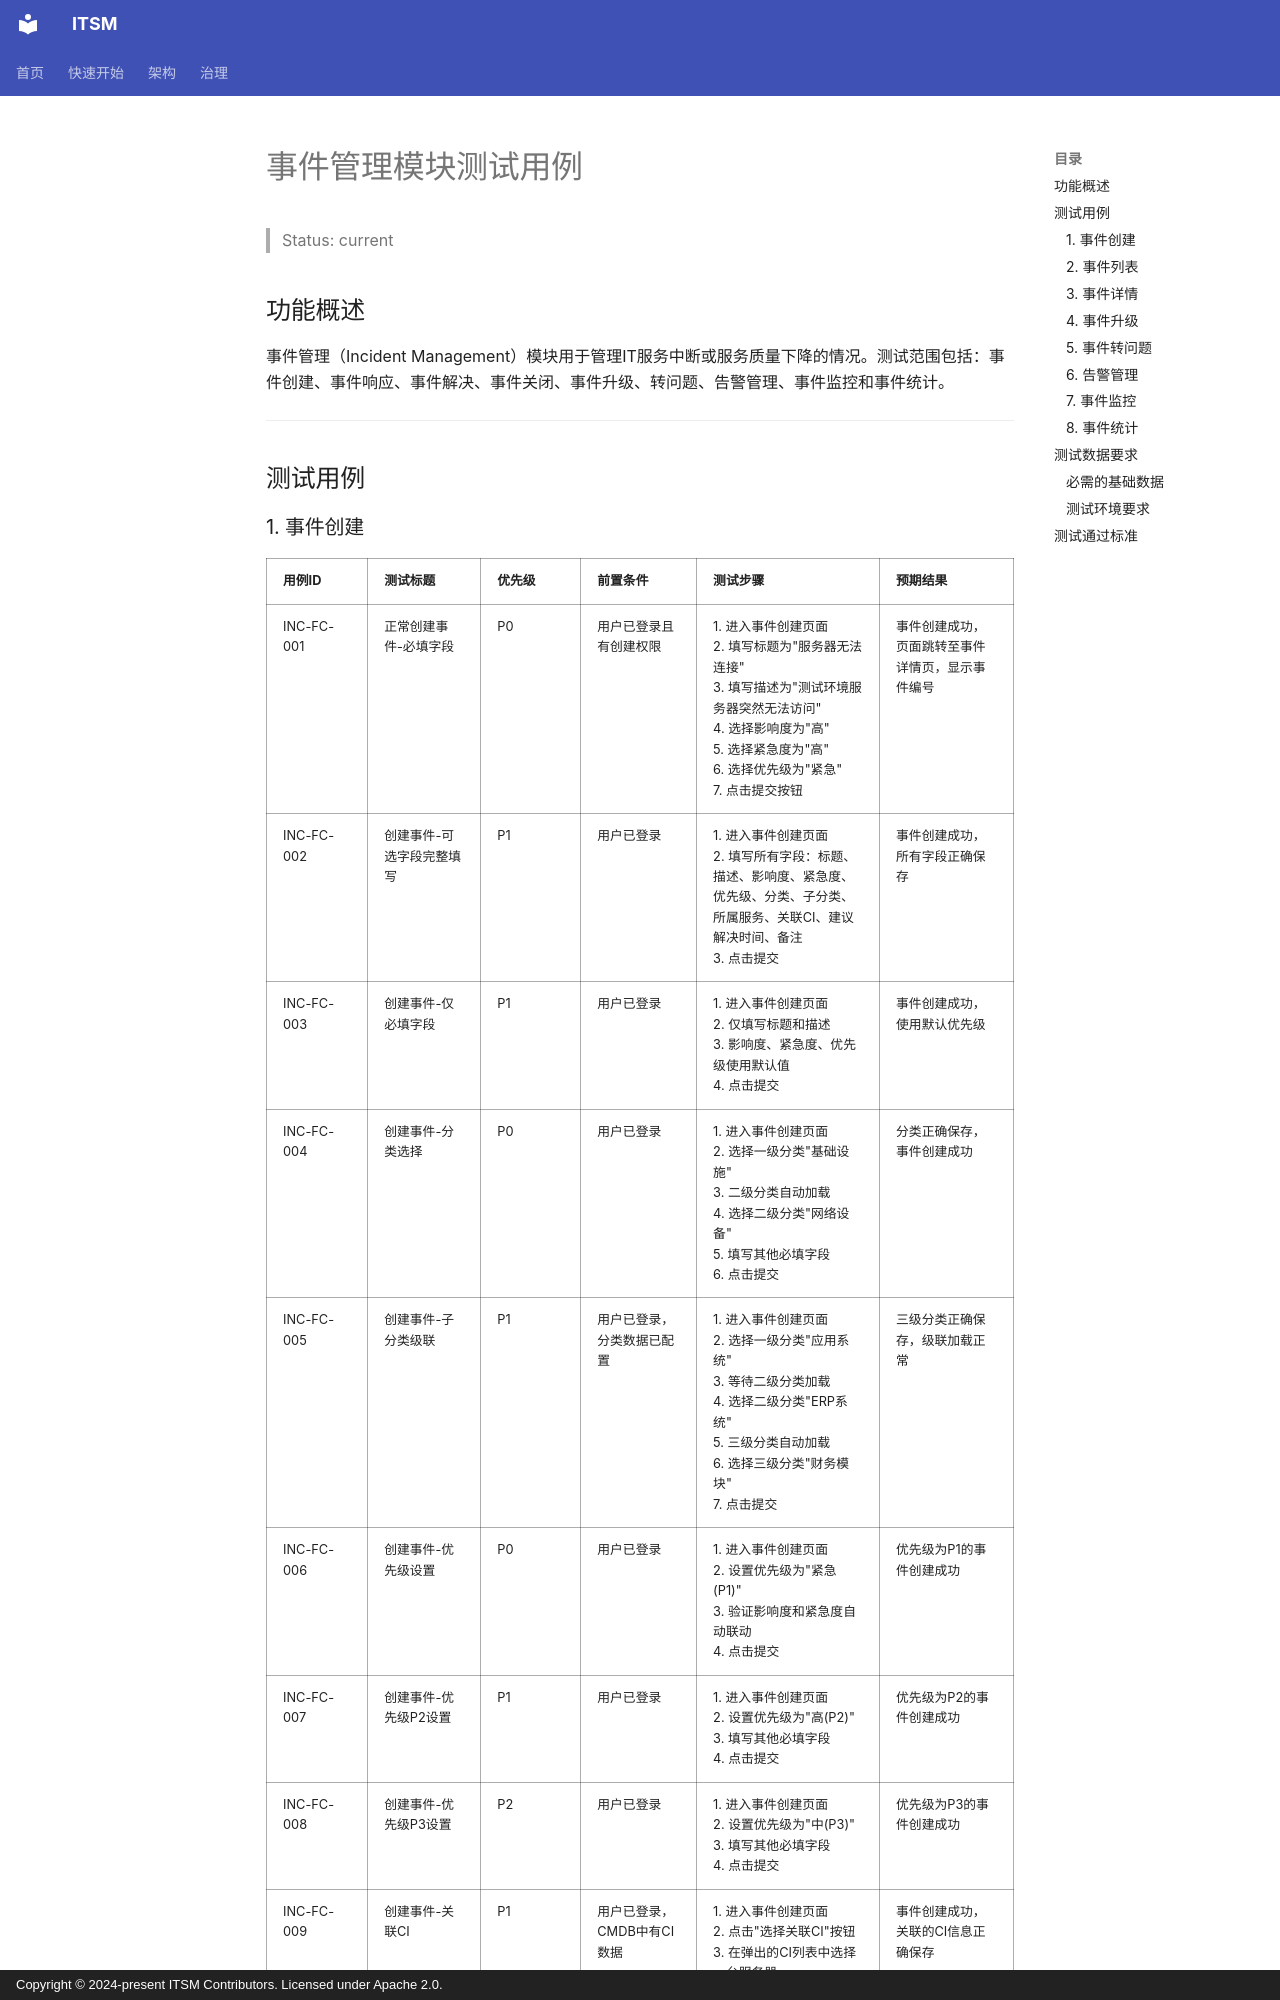

repository: heidsoft/itsm · page: testing/test-cases/TC-INCIDENT/index.html · generator: mkdocs · copyright: Copyright © 2024-present ITSM Contributors. Licensed under Apache 2.0.

# 事件管理模块测试用例

> Status: current

## 功能概述

事件管理（Incident Management）模块用于管理IT服务中断或服务质量下降的情况。测试范围包括：事件创建、事件响应、事件解决、事件关闭、事件升级、转问题、告警管理、事件监控和事件统计。

---

## 测试用例

### 1. 事件创建

| 用例ID | 测试标题 | 优先级 | 前置条件 | 测试步骤 | 预期结果 |
|--------|----------|--------|----------|----------|----------|
| INC-FC-001 | 正常创建事件-必填字段 | P0 | 用户已登录且有创建权限 | 1. 进入事件创建页面<br>2. 填写标题为"服务器无法连接"<br>3. 填写描述为"测试环境服务器突然无法访问"<br>4. 选择影响度为"高"<br>5. 选择紧急度为"高"<br>6. 选择优先级为"紧急"<br>7. 点击提交按钮 | 事件创建成功，页面跳转至事件详情页，显示事件编号 |
| INC-FC-002 | 创建事件-可选字段完整填写 | P1 | 用户已登录 | 1. 进入事件创建页面<br>2. 填写所有字段：标题、描述、影响度、紧急度、优先级、分类、子分类、所属服务、关联CI、建议解决时间、备注<br>3. 点击提交 | 事件创建成功，所有字段正确保存 |
| INC-FC-003 | 创建事件-仅必填字段 | P1 | 用户已登录 | 1. 进入事件创建页面<br>2. 仅填写标题和描述<br>3. 影响度、紧急度、优先级使用默认值<br>4. 点击提交 | 事件创建成功，使用默认优先级 |
| INC-FC-004 | 创建事件-分类选择 | P0 | 用户已登录 | 1. 进入事件创建页面<br>2. 选择一级分类"基础设施"<br>3. 二级分类自动加载<br>4. 选择二级分类"网络设备"<br>5. 填写其他必填字段<br>6. 点击提交 | 分类正确保存，事件创建成功 |
| INC-FC-005 | 创建事件-子分类级联 | P1 | 用户已登录，分类数据已配置 | 1. 进入事件创建页面<br>2. 选择一级分类"应用系统"<br>3. 等待二级分类加载<br>4. 选择二级分类"ERP系统"<br>5. 三级分类自动加载<br>6. 选择三级分类"财务模块"<br>7. 点击提交 | 三级分类正确保存，级联加载正常 |
| INC-FC-006 | 创建事件-优先级设置 | P0 | 用户已登录 | 1. 进入事件创建页面<br>2. 设置优先级为"紧急(P1)"<br>3. 验证影响度和紧急度自动联动<br>4. 点击提交 | 优先级为P1的事件创建成功 |
| INC-FC-007 | 创建事件-优先级P2设置 | P1 | 用户已登录 | 1. 进入事件创建页面<br>2. 设置优先级为"高(P2)"<br>3. 填写其他必填字段<br>4. 点击提交 | 优先级为P2的事件创建成功 |
| INC-FC-008 | 创建事件-优先级P3设置 | P2 | 用户已登录 | 1. 进入事件创建页面<br>2. 设置优先级为"中(P3)"<br>3. 填写其他必填字段<br>4. 点击提交 | 优先级为P3的事件创建成功 |
| INC-FC-009 | 创建事件-关联CI | P1 | 用户已登录，CMDB中有CI数据 | 1. 进入事件创建页面<br>2. 点击"选择关联CI"按钮<br>3. 在弹出的CI列表中选择一台服务器<br>4. 确认选择<br>5. 填写其他必填字段<br>6. 点击提交 | 事件创建成功，关联的CI信息正确保存 |
| INC-FC-010 | 创建事件-多CI关联 | P1 | 用户已登录，CMDB中有多个CI | 1. 进入事件创建页面<br>2. 选择关联CI<br>3.
